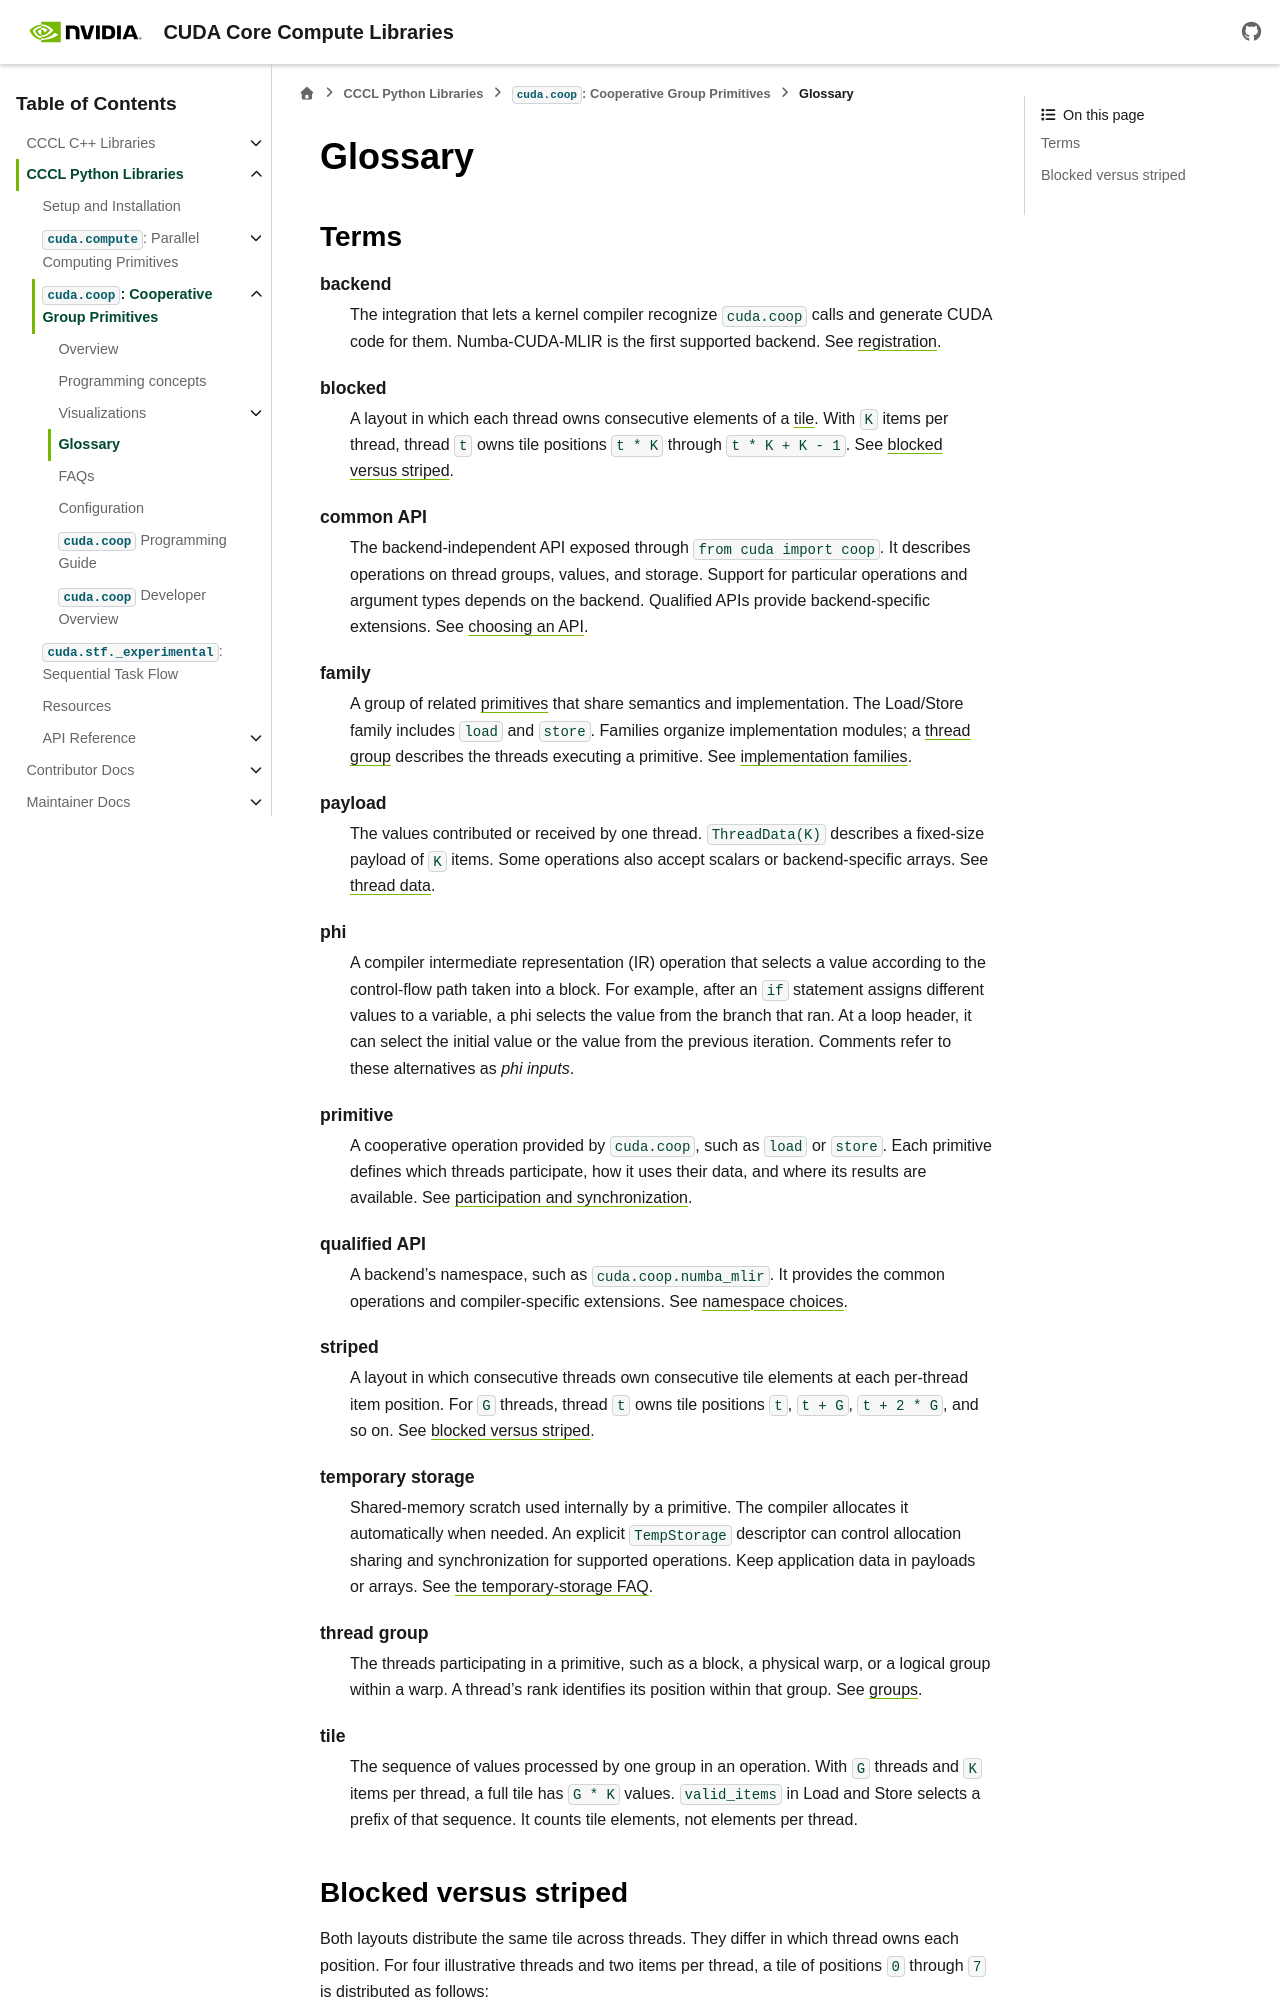

repository: Izpiz06/cccl · page: docs/unstable/python/coop/glossary.html · generator: sphinx

.. SPDX-FileCopyrightText: Copyright (c) 2026 NVIDIA CORPORATION & AFFILIATES. All rights reserved.
.. SPDX-License-Identifier: Apache-2.0 WITH LLVM-exception

.. _coop-glossary:

Glossary
========

Terms
-----

.. glossary::
   :sorted:

   backend
      The integration that lets a kernel compiler recognize ``cuda.coop``
      calls and generate CUDA code for them. Numba-CUDA-MLIR is the first
      supported backend. See :ref:`registration <coop-backend-registration>`.

   blocked
      A layout in which each thread owns consecutive elements of a
      :term:`tile`. With ``K`` items per thread, thread ``t`` owns tile
      positions ``t * K`` through ``t * K + K - 1``. See
      :ref:`blocked versus striped <coop-glossary-layouts>`.

   primitive
      .. raw:: html

         <span id="term-collective"></span>

      A cooperative operation provided by ``cuda.coop``, such as ``load``
      or ``store``. Each primitive defines which threads
      participate, how it uses their data, and where its results are
      available. See
      :ref:`participation and synchronization <coop-participation>`.

   family
      A group of related :term:`primitives <primitive>` that share semantics
      and implementation. The Load/Store family includes ``load`` and
      ``store``. Families organize implementation modules; a
      :term:`thread group` describes the threads executing a primitive.
      See :ref:`implementation families <coop-implementation-families>`.

   payload
      The values contributed or received by one thread. ``ThreadData(K)``
      describes a fixed-size payload of ``K`` items. Some operations also
      accept scalars or backend-specific arrays. See
      :ref:`thread data <coop-thread-data>`.

   phi
      A compiler intermediate representation (IR) operation that selects a
      value according to the control-flow path taken into a block. For
      example, after an ``if`` statement assigns different values to a
      variable, a phi selects the value from the branch that ran. At a loop
      header, it can select the initial value or the value from the previous
      iteration. Comments refer to these alternatives as *phi inputs*.

   common API
      .. raw:: html

         <span id="term-portable-API"></span>

      The backend-independent API exposed through ``from cuda import coop``.
      It describes operations on thread groups, values, and storage.
      Support for particular operations and argument types depends on the
      backend. Qualified APIs provide backend-specific extensions. See
      :ref:`choosing an API <coop-programming-api-choice>`.

   qualified API
      A backend's namespace, such as ``cuda.coop.numba_mlir``. It provides
      the common operations and compiler-specific extensions. See
      :ref:`namespace choices <coop-faq-namespaces>`.

   striped
      A layout in which consecutive threads own consecutive tile elements
      at each per-thread item position. For ``G`` threads, thread ``t`` owns
      tile positions ``t``, ``t + G``, ``t + 2 * G``, and so on. See
      :ref:`blocked versus striped <coop-glossary-layouts>`.

   temporary storage
      Shared-memory scratch used internally by a primitive. The compiler
      allocates it automatically when needed. An explicit ``TempStorage``
      descriptor can control allocation sharing and synchronization for
      supported operations. Keep application data in payloads or arrays.
      See :ref:`the temporary-storage FAQ <coop-faq-temp-storage>`.

   thread group
      The threads participating in a primitive, such as a block, a physical
      warp, or a logical group within a warp. A thread's rank identifies its
      position within that group. See :ref:`groups <coop-thread-groups>`.
